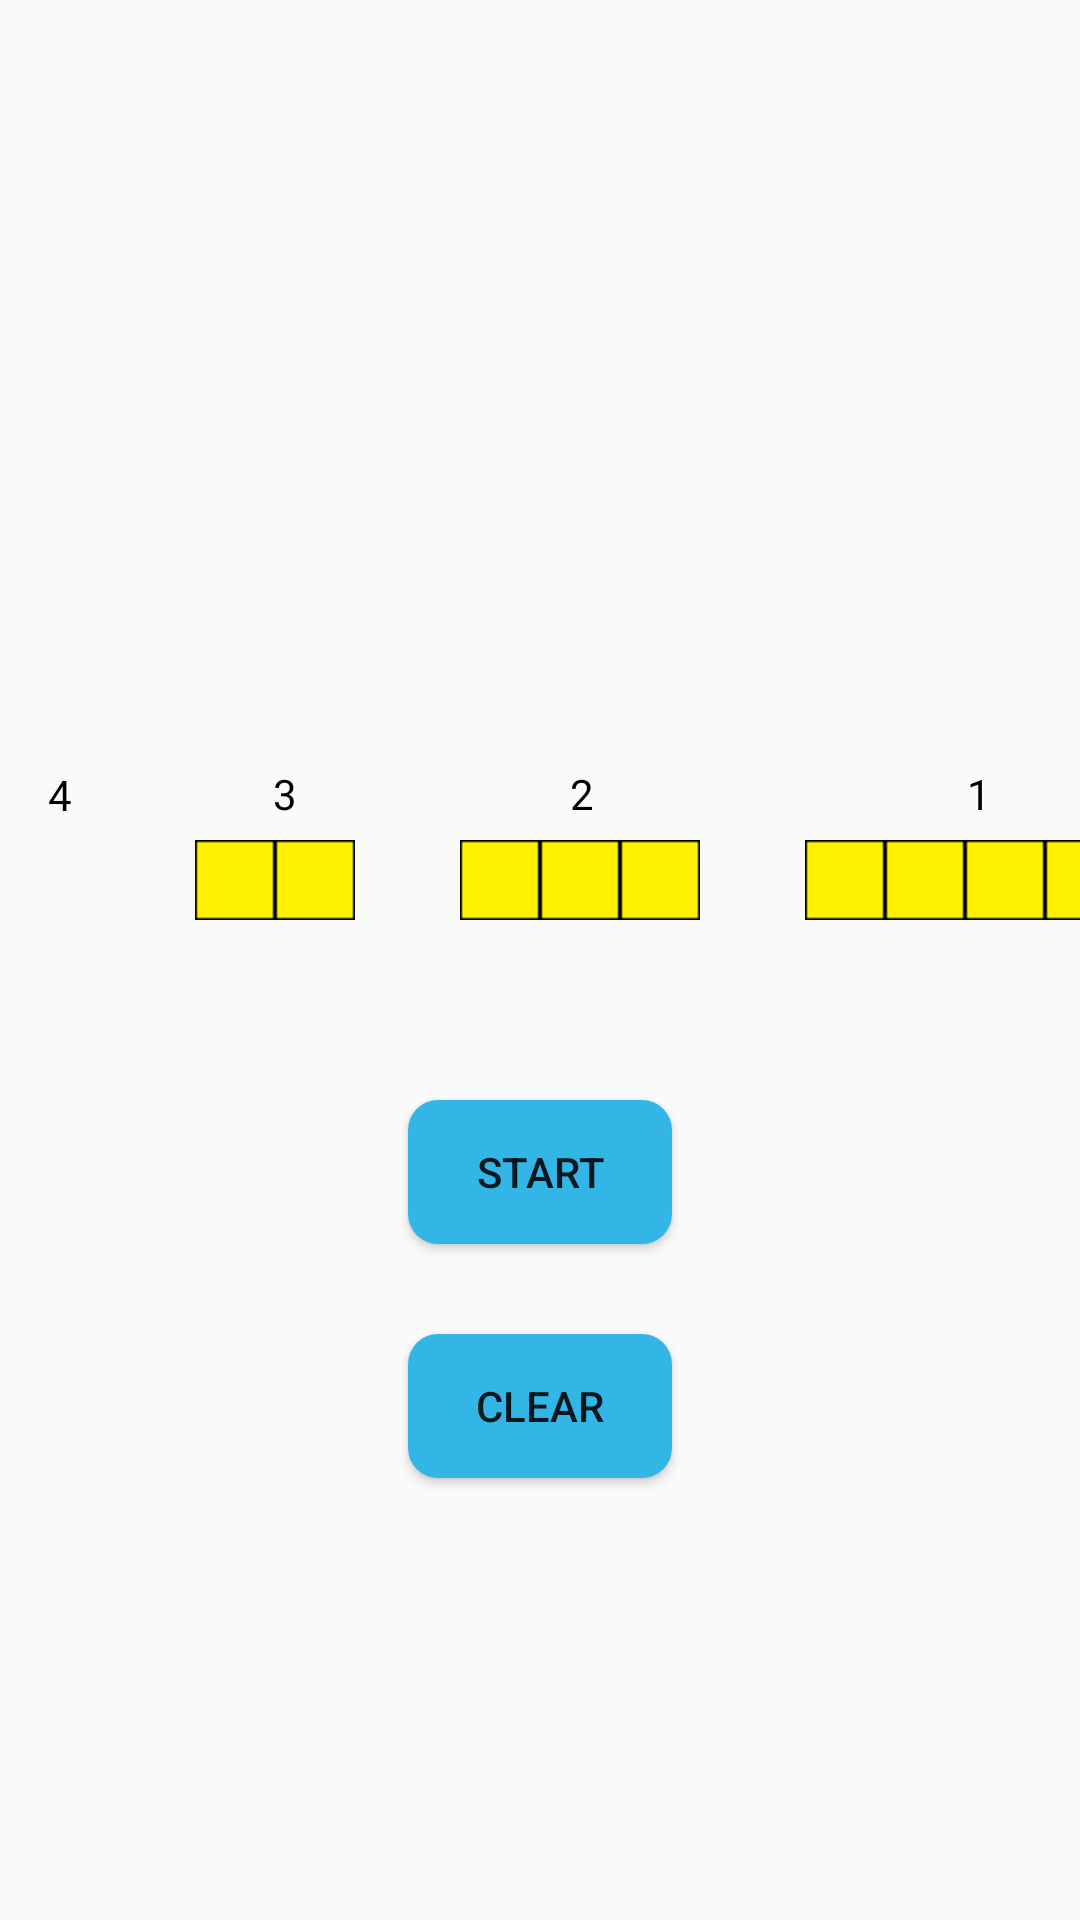

Write the Android layout XML for this screen, with the resource values it uses.
<!-- AndroidManifest.xml: application theme AppTheme -->
<!-- res/layout/activity_play.xml -->
<?xml version="1.0" encoding="utf-8"?>
<android.support.constraint.ConstraintLayout xmlns:android="http://schemas.android.com/apk/res/android"
    xmlns:app="http://schemas.android.com/apk/res-auto"
    xmlns:tools="http://schemas.android.com/tools"
    android:layout_width="match_parent"
    android:layout_height="match_parent"
    tools:context=".PlayActivity"
    tools:layout_editor_absoluteY="81dp">

    <GridView
        android:id="@+id/playerGridView"
        android:layout_width="205dp"
        android:layout_height="205dp"
        android:layout_marginStart="284dp"
        android:layout_marginTop="30dp"
        android:layout_marginEnd="284dp"
        android:columnWidth="10dp"
        android:numColumns="10"
        android:padding="0dp"
        app:layout_constraintEnd_toEndOf="parent"
        app:layout_constraintStart_toStartOf="parent"
        app:layout_constraintTop_toTopOf="parent" />

    <GridView
        android:id="@+id/enemyGridView"
        android:layout_width="205dp"
        android:layout_height="205dp"
        android:layout_marginStart="284dp"
        android:layout_marginTop="140dp"
        android:layout_marginEnd="284dp"
        android:columnWidth="10dp"
        android:numColumns="10"
        android:padding="0dp"
        android:visibility="invisible"
        app:layout_constraintEnd_toEndOf="parent"
        app:layout_constraintStart_toStartOf="parent"
        app:layout_constraintTop_toBottomOf="@+id/playerGridView" />

    <ImageView
        android:id="@+id/ship_1_iv"
        android:layout_width="20dp"
        android:layout_height="20dp"
        android:layout_marginStart="10dp"
        android:layout_marginTop="45dp"
        app:layout_constraintStart_toStartOf="parent"
        app:layout_constraintTop_toBottomOf="@+id/playerGridView"
        app:srcCompat="@mipmap/ship1" />

    <TextView
        android:id="@+id/ship_1_tv"
        android:layout_width="20dp"
        android:layout_height="20dp"
        android:layout_marginStart="10dp"
        android:layout_marginTop="20dp"
        android:gravity="center"
        android:text="4"
        android:textAlignment="center"
        android:textColor="@android:color/black"
        app:layout_constraintStart_toStartOf="parent"
        app:layout_constraintTop_toBottomOf="@+id/playerGridView" />

    <Button
        android:id="@+id/start_btn"
        android:background="@drawable/round_button"
        android:layout_width="88dp"
        android:layout_height="wrap_content"
        android:layout_marginStart="100dp"
        android:layout_marginTop="60dp"
        android:layout_marginEnd="100dp"
        android:text="Start"
        app:layout_constraintEnd_toEndOf="parent"
        app:layout_constraintStart_toStartOf="parent"
        app:layout_constraintTop_toBottomOf="@+id/ship_3_iv" />

    <ImageView
        android:id="@+id/ship_2_iv"
        android:layout_width="wrap_content"
        android:layout_height="wrap_content"
        android:layout_marginStart="35dp"
        android:layout_marginTop="45dp"
        app:layout_constraintStart_toEndOf="@+id/ship_1_iv"
        app:layout_constraintTop_toBottomOf="@+id/playerGridView"
        app:srcCompat="@mipmap/ship2_hor" />

    <TextView
        android:id="@+id/ship_2_tv"
        android:layout_width="50dp"
        android:layout_height="wrap_content"
        android:layout_marginStart="40dp"
        android:layout_marginTop="20dp"
        android:text="3"
        android:textAlignment="center"
        android:textColor="@android:color/black"
        app:layout_constraintStart_toEndOf="@+id/ship_1_tv"
        app:layout_constraintTop_toBottomOf="@+id/playerGridView" />

    <ImageView
        android:id="@+id/ship_3_iv"
        android:layout_width="wrap_content"
        android:layout_height="wrap_content"
        android:layout_marginStart="35dp"
        android:layout_marginTop="45dp"
        app:layout_constraintStart_toEndOf="@+id/ship_2_iv"
        app:layout_constraintTop_toBottomOf="@+id/playerGridView"
        app:srcCompat="@mipmap/ship_3_hor" />

    <ImageView
        android:id="@+id/ship_4_iv"
        android:layout_width="wrap_content"
        android:layout_height="wrap_content"
        android:layout_marginStart="35dp"
        android:layout_marginTop="45dp"
        app:layout_constraintStart_toEndOf="@+id/ship_3_iv"
        app:layout_constraintTop_toBottomOf="@+id/playerGridView"
        app:srcCompat="@mipmap/ship_4_hor" />

    <TextView
        android:id="@+id/ship_3_tv"
        android:layout_width="80dp"
        android:layout_height="wrap_content"
        android:layout_marginStart="34dp"
        android:layout_marginTop="20dp"
        android:text="2"
        android:textAlignment="center"
        android:textColor="@android:color/black"
        app:layout_constraintStart_toEndOf="@+id/ship_2_tv"
        app:layout_constraintTop_toBottomOf="@+id/playerGridView" />

    <TextView
        android:id="@+id/ship_4_tv"
        android:layout_width="105dp"
        android:layout_height="wrap_content"
        android:layout_marginStart="40dp"
        android:layout_marginTop="20dp"
        android:text="1"
        android:textAlignment="center"
        android:textColor="@android:color/black"
        app:layout_constraintStart_toEndOf="@+id/ship_3_tv"
        app:layout_constraintTop_toBottomOf="@+id/playerGridView" />

    <Button
        android:id="@+id/clear_btn"
        android:background="@drawable/round_button"
        android:layout_width="88dp"
        android:layout_height="wrap_content"
        android:layout_marginStart="100dp"
        android:layout_marginTop="30dp"
        android:layout_marginEnd="100dp"
        android:text="CLEAR"
        app:layout_constraintEnd_toEndOf="parent"
        app:layout_constraintStart_toStartOf="parent"
        app:layout_constraintTop_toBottomOf="@+id/start_btn" />

</android.support.constraint.ConstraintLayout>
<!-- resources referenced by this layout -->
<resources>
  <!-- drawable round_button (drawable) -->
  <?xml version="1.0" encoding="utf-8"?>
  <shape xmlns:android="http://schemas.android.com/apk/res/android" android:shape="rectangle" android:padding="10dp">
      <solid android:color="@android:color/holo_blue_light"/>
      <corners
          android:bottomRightRadius="10dp"
          android:bottomLeftRadius="10dp"
          android:topLeftRadius="10dp"
          android:topRightRadius="10dp"/>
  </shape>
  <!-- mipmap ship2_hor: png bitmap (mipmap-hdpi, 240 bytes) -->
  <!-- mipmap ship_3_hor: png bitmap (mipmap-hdpi, 252 bytes) -->
  <!-- mipmap ship_4_hor: png bitmap (mipmap-hdpi, 263 bytes) -->
  <style name="AppTheme" parent="Theme.AppCompat.Light.DarkActionBar">
          
          <item name="colorPrimary">@color/colorPrimary</item>
          <item name="colorPrimaryDark">@color/colorPrimaryDark</item>
          <item name="colorAccent">@color/colorAccent</item>
      </style>
  <!-- not gathered from this repository: default colours our renderer supplied (Android Studio template values) -->
  <color name="colorPrimary">#FF6200EE</color>
  <color name="colorPrimaryDark">#FF3700B3</color>
  <color name="colorAccent">#FF03DAC5</color>
</resources>
